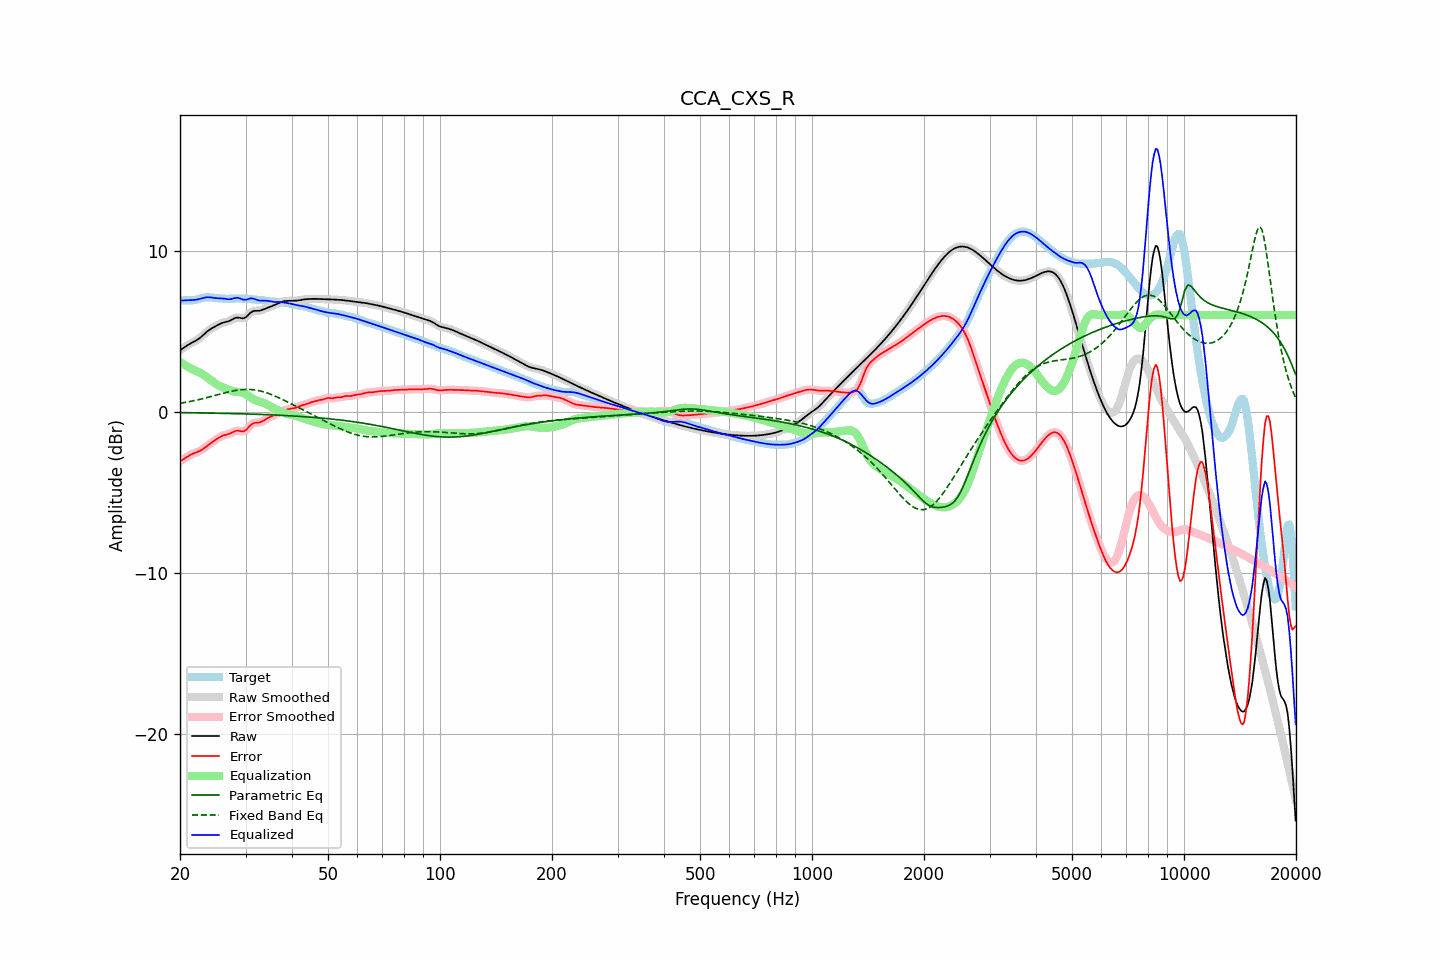

The file beside this chart, header and first rows:
frequency, raw, error, smoothed, error_smoothed, equalization, parametric_eq, fixed_band_eq, equalized_raw, equalized_smoothed, target
20.00, 3.81, -3.09, 3.81, -3.09, 3.09, -0.06, 0.52, 6.90, 6.90, 6.90
20.20, 3.88, -3.03, 3.88, -3.03, 3.02, -0.06, 0.54, 6.90, 6.90, 6.91
20.40, 3.95, -2.97, 3.95, -2.96, 2.96, -0.06, 0.55, 6.90, 6.91, 6.91
20.61, 4.02, -2.90, 4.02, -2.90, 2.89, -0.06, 0.57, 6.91, 6.91, 6.92
20.81, 4.08, -2.83, 4.08, -2.83, 2.83, -0.07, 0.59, 6.92, 6.92, 6.92
21.02, 4.14, -2.77, 4.14, -2.77, 2.78, -0.07, 0.61, 6.92, 6.92, 6.91
21.23, 4.20, -2.71, 4.20, -2.71, 2.72, -0.07, 0.63, 6.93, 6.92, 6.91
21.44, 4.26, -2.66, 4.26, -2.66, 2.67, -0.07, 0.65, 6.93, 6.93, 6.91
21.66, 4.31, -2.61, 4.31, -2.61, 2.62, -0.07, 0.67, 6.93, 6.93, 6.92
21.87, 4.36, -2.57, 4.36, -2.57, 2.58, -0.07, 0.69, 6.94, 6.94, 6.93
22.09, 4.42, -2.53, 4.42, -2.53, 2.53, -0.07, 0.71, 6.95, 6.95, 6.95
22.31, 4.48, -2.50, 4.48, -2.50, 2.49, -0.08, 0.73, 6.97, 6.97, 6.98
22.54, 4.55, -2.45, 4.55, -2.45, 2.44, -0.08, 0.76, 6.99, 7.00, 7.01
22.76, 4.63, -2.40, 4.63, -2.40, 2.39, -0.08, 0.78, 7.02, 7.02, 7.04
22.99, 4.72, -2.34, 4.72, -2.34, 2.33, -0.08, 0.80, 7.05, 7.05, 7.06
23.22, 4.81, -2.27, 4.81, -2.27, 2.27, -0.08, 0.83, 7.08, 7.08, 7.08
23.45, 4.90, -2.19, 4.90, -2.19, 2.20, -0.08, 0.85, 7.10, 7.10, 7.10
23.69, 4.99, -2.12, 4.98, -2.12, 2.12, -0.09, 0.88, 7.11, 7.11, 7.10
23.92, 5.06, -2.04, 5.06, -2.04, 2.05, -0.09, 0.91, 7.11, 7.11, 7.10
24.16, 5.13, -1.97, 5.13, -1.97, 1.97, -0.09, 0.93, 7.10, 7.10, 7.09
24.40, 5.19, -1.89, 5.19, -1.89, 1.89, -0.09, 0.96, 7.08, 7.08, 7.08
24.65, 5.24, -1.83, 5.25, -1.83, 1.82, -0.09, 0.99, 7.07, 7.07, 7.07
24.89, 5.30, -1.76, 5.30, -1.76, 1.75, -0.09, 1.01, 7.05, 7.05, 7.06
25.14, 5.36, -1.69, 5.36, -1.69, 1.69, -0.10, 1.04, 7.04, 7.04, 7.04
25.39, 5.41, -1.62, 5.41, -1.62, 1.63, -0.10, 1.07, 7.04, 7.04, 7.03
25.65, 5.46, -1.56, 5.46, -1.56, 1.58, -0.10, 1.09, 7.04, 7.04, 7.02
25.91, 5.50, -1.51, 5.50, -1.52, 1.53, -0.10, 1.12, 7.03, 7.03, 7.02
26.16, 5.54, -1.48, 5.53, -1.48, 1.49, -0.11, 1.15, 7.03, 7.02, 7.01
26.43, 5.56, -1.45, 5.56, -1.45, 1.45, -0.11, 1.17, 7.01, 7.01, 7.01
26.69, 5.58, -1.43, 5.58, -1.43, 1.41, -0.11, 1.20, 6.99, 6.99, 7.01
26.96, 5.61, -1.40, 5.61, -1.40, 1.37, -0.11, 1.22, 6.98, 6.98, 7.01
27.23, 5.65, -1.36, 5.65, -1.36, 1.33, -0.11, 1.24, 6.98, 6.99, 7.01
27.50, 5.70, -1.31, 5.70, -1.31, 1.30, -0.12, 1.27, 7.00, 7.00, 7.01
27.77, 5.76, -1.26, 5.76, -1.26, 1.27, -0.12, 1.29, 7.03, 7.03, 7.02
28.05, 5.81, -1.21, 5.81, -1.22, 1.25, -0.12, 1.31, 7.06, 7.05, 7.02
28.33, 5.84, -1.19, 5.83, -1.19, 1.23, -0.12, 1.32, 7.07, 7.07, 7.03
28.62, 5.85, -1.18, 5.84, -1.18, 1.22, -0.13, 1.34, 7.07, 7.07, 7.03
28.90, 5.83, -1.20, 5.83, -1.20, 1.21, -0.13, 1.35, 7.05, 7.04, 7.03
29.19, 5.81, -1.21, 5.81, -1.22, 1.20, -0.13, 1.36, 7.01, 7.01, 7.03
29.48, 5.79, -1.23, 5.80, -1.22, 1.17, -0.14, 1.37, 6.96, 6.97, 7.02
29.78, 5.82, -1.20, 5.82, -1.20, 1.14, -0.14, 1.38, 6.95, 6.95, 7.02
30.08, 5.87, -1.14, 5.87, -1.14, 1.08, -0.14, 1.38, 6.95, 6.96, 7.01
30.38, 5.96, -1.05, 5.96, -1.04, 1.02, -0.14, 1.38, 6.98, 6.98, 7.00
30.68, 6.07, -0.93, 6.06, -0.93, 0.95, -0.15, 1.38, 7.01, 7.01, 7.00
30.99, 6.16, -0.83, 6.15, -0.83, 0.88, -0.15, 1.38, 7.04, 7.03, 6.98
31.30, 6.22, -0.75, 6.22, -0.76, 0.81, -0.15, 1.37, 7.03, 7.03, 6.97
31.61, 6.26, -0.71, 6.25, -0.71, 0.76, -0.16, 1.36, 7.01, 7.01, 6.96
31.93, 6.26, -0.69, 6.26, -0.69, 0.71, -0.16, 1.34, 6.97, 6.97, 6.95
32.24, 6.26, -0.68, 6.26, -0.68, 0.67, -0.16, 1.33, 6.94, 6.94, 6.95
32.57, 6.26, -0.68, 6.27, -0.67, 0.64, -0.17, 1.31, 6.91, 6.91, 6.94
32.89, 6.28, -0.66, 6.28, -0.65, 0.62, -0.17, 1.29, 6.90, 6.90, 6.94
33.22, 6.31, -0.61, 6.31, -0.61, 0.58, -0.18, 1.26, 6.90, 6.90, 6.93
33.55, 6.35, -0.56, 6.35, -0.55, 0.54, -0.18, 1.23, 6.90, 6.90, 6.91
33.89, 6.40, -0.49, 6.40, -0.49, 0.50, -0.18, 1.20, 6.90, 6.90, 6.89
34.23, 6.44, -0.43, 6.44, -0.43, 0.45, -0.19, 1.17, 6.89, 6.89, 6.87
34.57, 6.48, -0.37, 6.48, -0.38, 0.40, -0.19, 1.13, 6.87, 6.87, 6.85
34.92, 6.51, -0.33, 6.52, -0.33, 0.34, -0.20, 1.10, 6.85, 6.85, 6.85
35.27, 6.55, -0.29, 6.55, -0.29, 0.28, -0.20, 1.06, 6.84, 6.84, 6.84
35.62, 6.59, -0.25, 6.59, -0.24, 0.23, -0.20, 1.02, 6.82, 6.82, 6.84
35.97, 6.63, -0.20, 6.63, -0.19, 0.18, -0.21, 0.97, 6.81, 6.81, 6.83
... 635 more rows
